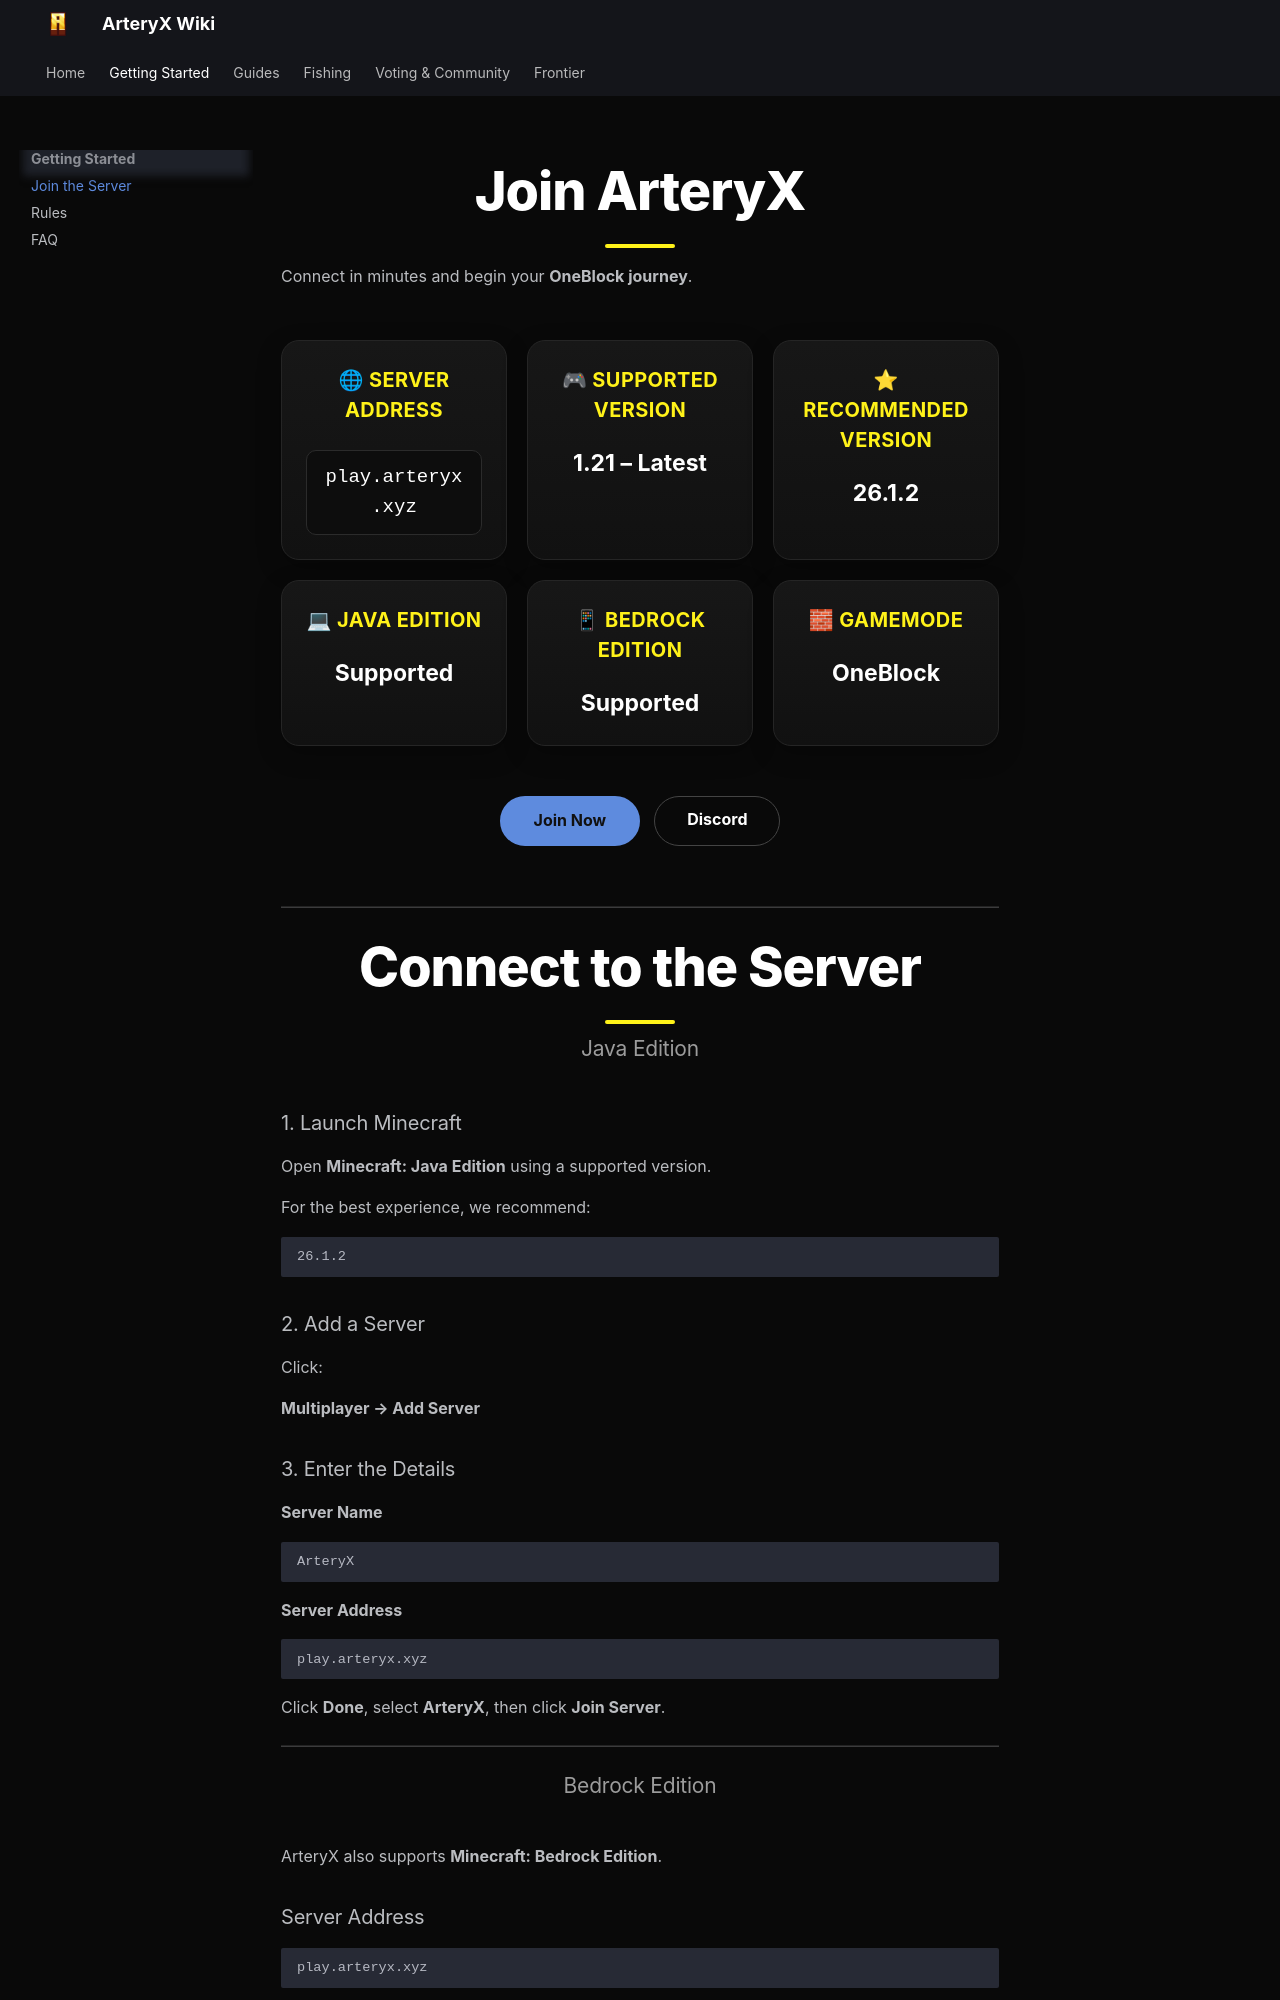

repository: B1ackEx/arteryx-wiki · page: getting-started/join/index.html · generator: mkdocs

# Join ArteryX

Connect in minutes and begin your **OneBlock journey**.

<div class="server-grid">

<div class="server-card">

<h3>🌐 Server Address</h3>
<code>play.arteryx.xyz</code>

</div>

<div class="server-card">

<h3>🎮 Supported Version</h3>
<p><strong>1.21 – Latest</strong></p>

</div>

<div class="server-card">

<h3>⭐ Recommended Version</h3>
<p><strong>26.1.2</strong></p>

</div>

<div class="server-card">

<h3>💻 Java Edition</h3>
<p><strong>Supported</strong></p>

</div>

<div class="server-card">

<h3>📱 Bedrock Edition</h3>
<p><strong>Supported</strong></p>

</div>

<div class="server-card">

<h3>🧱 Gamemode</h3>
<p><strong>OneBlock</strong></p>

</div>

</div>

<div class="hero-buttons">

<a class="md-button md-button--primary" href="#connect-to-the-server">Join Now</a>

<a class="md-button" href="https://discord.gg/FECasTz9zX">Discord</a>

</div>

---

# Connect to the Server

## Java Edition

### 1. Launch Minecraft

Open **Minecraft: Java Edition** using a supported version.

For the best experience, we recommend:

```
26.1.2
```

### 2. Add a Server

Click:

**Multiplayer → Add Server**

### 3. Enter the Details

**Server Name**

```text
ArteryX
```

**Server Address**

```text
play.arteryx.xyz
```

Click **Done**, select **ArteryX**, then click **Join Server**.

---
